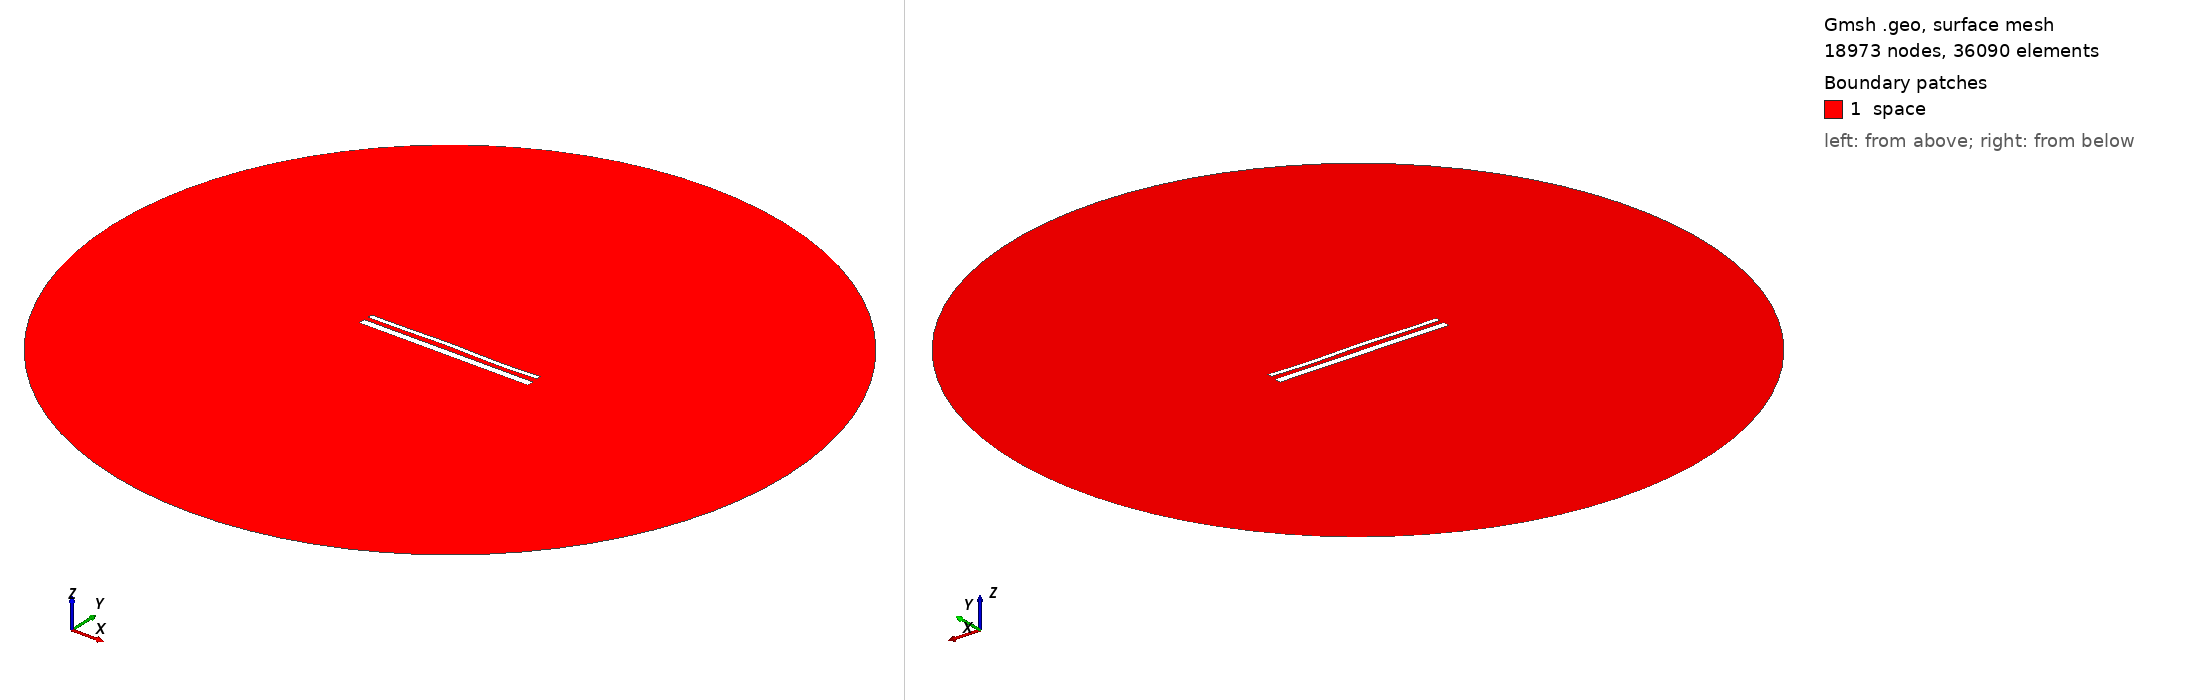

Gmsh geometry script, surface-meshed: 18973 nodes, 36090 surface elements. Boundary patches (legend numbers): 1 space. Left view from above one corner, right view from below the opposite corner. Legend entries are the model's physical surfaces. The drawing asked Gmsh for element sizes between 1% and 20% of the model's largest extent; the script's own settings can give other sizes.

=== 2023.geo (drawn) ===
//---------------------------------------
// Geometry kernel
//---------------------------------------

SetFactory("OpenCASCADE");



//---------------------------------------
// Parameters of the geometry
//---------------------------------------

// Overetch of the upper plate
overetch = 0.5;

// Distance between the plates
distance = 2.5;

// Discretization over the x axis (for the deformation)
nx = 50; 

// Length of the plate
L = 100 - overetch; 

// Number of modes
n = 4; 

// 1st mode coefficient
coeff(1) = 0.15;
beta(1) = 0.596864 * 3.1415926535 / L;

// 2nd mode coefficient
coeff(2) = 0.15;
beta(2) = 1.49418 * 3.1415926535 / L;

// 3rd mode coefficient
coeff(3) = 0.15;
beta(3) = 2.50025 * 3.1415926535 / L;

// 4th mode coefficient
coeff(4) = -0.15;
beta(4) = 3.49999 * 3.1415926535 / L;



//---------------------------------------
// Upper plate (deformed rectangle)
//---------------------------------------

// Coordiantes of the upper plate
xmin = -50;
xmax = 50 - overetch;

// Height of the upper plate
yheight = 4 - 2 * overetch;

// Indexes of the points
UpperID[] = {};
LowerID[] = {};
LeftID[] = {};
RightID[] = {};

// Point index
p = 1;

// Horizontal edges
For i In {1:nx}
    x = xmin + (i-1)*(xmax - xmin)/(nx-1);

    y_bottom = distance / 2 + overetch;
    For j In {1:n}
        C = (Cosh(beta(j)*L) + Cos(beta(j)*L)) / (Sinh(beta(j)*L) + Sin(beta(j)*L));
        y_bottom  = y_bottom + coeff(j) * (Cosh(beta(j)*(x+50)) - Cos(beta(j)*(x+50)) - C * (Sinh(beta(j)*(x+50)) - Sin(beta(j)*(x+50))));
    EndFor

    y_top = y_bottom + yheight;

    Point(p) = {x, y_top, 0, 1.0};
    UpperID[i] = p;
    p = p + 1;

    Point(p) = {x, y_bottom, 0, 1.0};
    LowerID[i] = p;
    p = p + 1;
EndFor

// Create point lists
UpperPts[] = {}; LowerPts[] = {};
For i In {1:nx}
  UpperPts[] += {UpperID[i]};
  LowerPts[] += {LowerID[i]};
EndFor

// Build splines
Spline(1) = {UpperPts[]};
Spline(2) = {LowerPts[]};
Line(3) = {LowerPts[nx-1], UpperPts[nx-1]};
Line(4) = {LowerPts[0], UpperPts[0]};

// Build the plane surface
Curve Loop(1) = {2, 3, -1, -4};
Plane Surface(1) = {1};



//---------------------------------------
// Lower plate (rectangle)
//---------------------------------------

// Vertices
Point(1001) = {-50, -1, 0, 1.0};
Point(1002) = { 50, -1, 0, 1.0};
Point(1003) = { 50,  -5, 0, 1.0};
Point(1004) = {-50,  -5, 0, 1.0};

// Edges
Line(5) = {1001, 1002};
Line(6) = {1002, 1003};
Line(7) = {1003, 1004};
Line(8) = {1004, 1001};

// Plane surface
Line Loop(2) = {5, 6, 7, 8};
Plane Surface(2) = {2}; 



//---------------------------------------
// Outer (fictious) boundary
//---------------------------------------

// Points
Point(1005) = {0, 0, 0};       // Center
Point(1006) = {200, 0, 0};     // Start point
Point(1007) = {0, 200, 0};     // 90 degrees
Point(1008) = {-200, 0, 0};    // 180 degrees
Point(1009) = {0, -200, 0};    // 270 degrees

// Circle arcs (each needs start, center, end)
Circle(9) = {1006, 1005, 1007};
Circle(10) = {1007, 1005, 1008};
Circle(11) = {1008, 1005, 1009};
Circle(12) = {1009, 1005, 1006};

// Plane surface for the entire domain
Curve Loop(3) = {9, 10, 11, 12};
Surface(3) = {3};

// Subtract the plates from the whole domain to obtain the actual domain where we want to solve the equations
BooleanDifference{ Surface{3}; Delete; }{ Surface{1}; Surface{2}; Delete; }




//---------------------------------------
// Transfinite Lines/Curves
//---------------------------------------

// Set the number of points on the boundaries
r = 12;
d = 0.15;

// Plates
Transfinite Curve {1} = 50*r/4 Using Progression 1;
Transfinite Line {2} = 50*r Using Progression 1;
Transfinite Curve {3, 4} = 2*r Using Progression 1+d;
Transfinite Line {5} = 50*r Using Progression 1;
Transfinite Line {7} = 50*r/4 Using Progression 1;
Transfinite Line {6} = 2*r Using Progression 1+d;
Transfinite Line {8} = 2*r Using Progression 1-d;

// Outer boundary
Transfinite Line {9, 10, 11, 12} = 20 Using Progression 1;



//---------------------------------------
// Physical groups
//---------------------------------------                

// Physical curves (boundaries)
Physical Line("force_segment", 10) = {2};
Physical Line("upper_plate", 11) = {1, 3, 4};
Physical Line("lower_plate", 12) = {5, 6, 7, 8};
Physical Line("boundary", 20) = {9, 10, 11, 12};

// Physical Surfaces
Physical Surface("space", 30) = {3};



//---------------------------------------
// 6. Generate the Mesh
//---------------------------------------

// 2D mesh generation
Mesh 2;
